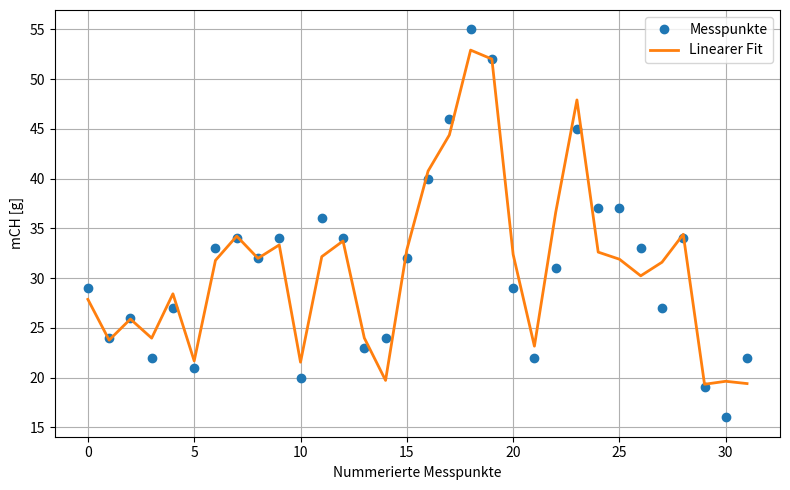

The matplotlib source for this figure:
import numpy as np
from matplotlib import pyplot as plt
from scipy.linalg import solve_triangular

d = np.array([[33.00, 53.00, 3.32, 3.42, 29.00],
        [31.00, 36.00, 3.10, 3.26, 24.00],
        [33.00, 51.00, 3.18, 3.18, 26.00],
        [37.00, 51.00, 3.39, 3.08, 22.00],
        [36.00, 54.00, 3.20, 3.41, 27.00],
        [35.00, 35.00, 3.03, 3.03, 21.00],
        [59.00, 56.00, 4.78, 4.57, 33.00],
        [60.00, 60.00, 4.72, 4.72, 34.00],
        [59.00, 60.00, 4.60, 4.41, 32.00],
        [60.00, 60.00, 4.53, 4.53, 34.00],
        [34.00, 35.00, 2.90, 2.95, 20.00],
        [60.00, 59.00, 4.40, 4.36, 36.00],
        [60.00, 62.00, 4.31, 4.42, 34.00],
        [60.00, 36.00, 4.27, 3.94, 23.00],
        [62.00, 38.00, 4.41, 3.49, 24.00],
        [62.00, 61.00, 4.39, 4.39, 32.00],
        [90.00, 64.00, 7.32, 6.70, 40.00],
        [90.00, 60.00, 7.32, 7.20, 46.00],
        [92.00, 92.00, 7.45, 7.45, 55.00],
        [91.00, 92.00, 7.27, 7.26, 52.00],
        [61.00, 62.00, 3.91, 4.08, 29.00],
        [59.00, 42.00, 3.75, 3.45, 22.00],
        [88.00, 65.00, 6.48, 5.80, 31.00],
        [91.00, 89.00, 6.70, 6.60, 45.00],
        [63.00, 62.00, 4.30, 4.30, 37.00],
        [60.00, 61.00, 4.02, 4.10, 37.00],
        [60.00, 62.00, 4.02, 3.89, 33.00],
        [59.00, 62.00, 3.98, 4.02, 27.00],
        [59.00, 62.00, 4.39, 4.53, 34.00],
        [37.00, 35.00, 2.75, 2.64, 19.00],
        [35.00, 35.00, 2.59, 2.59, 16.00],
        [37.00, 37.00, 2.73, 2.59, 22.00]
])
A = np.vstack([d[:, 0], d[:, 1], d[:, 2], d[:, 3], np.ones_like(d[:, 0])]).T
y = d[:, -1]

print(f"A={A}")

lam = np.linalg.solve(A.T@A, A.T@y)
print(f"solve={lam}")

Q, R = np.linalg.qr(A)
lam_qr = solve_triangular(R, Q.T@y)
print(f"QR={lam_qr}")

y_calculated = A @ lam
plt.figure(figsize=(8,5))
plt.plot(range(len(y)), y, 'o', label='Messpunkte', markersize=6)
plt.plot(range(len(y_calculated)), y_calculated, '-', label='Linearer Fit', linewidth=2)
plt.xlabel('Nummerierte Messpunkte')
plt.ylabel('mCH [g]')
plt.legend()
plt.grid(True)
plt.tight_layout()
plt.show()
